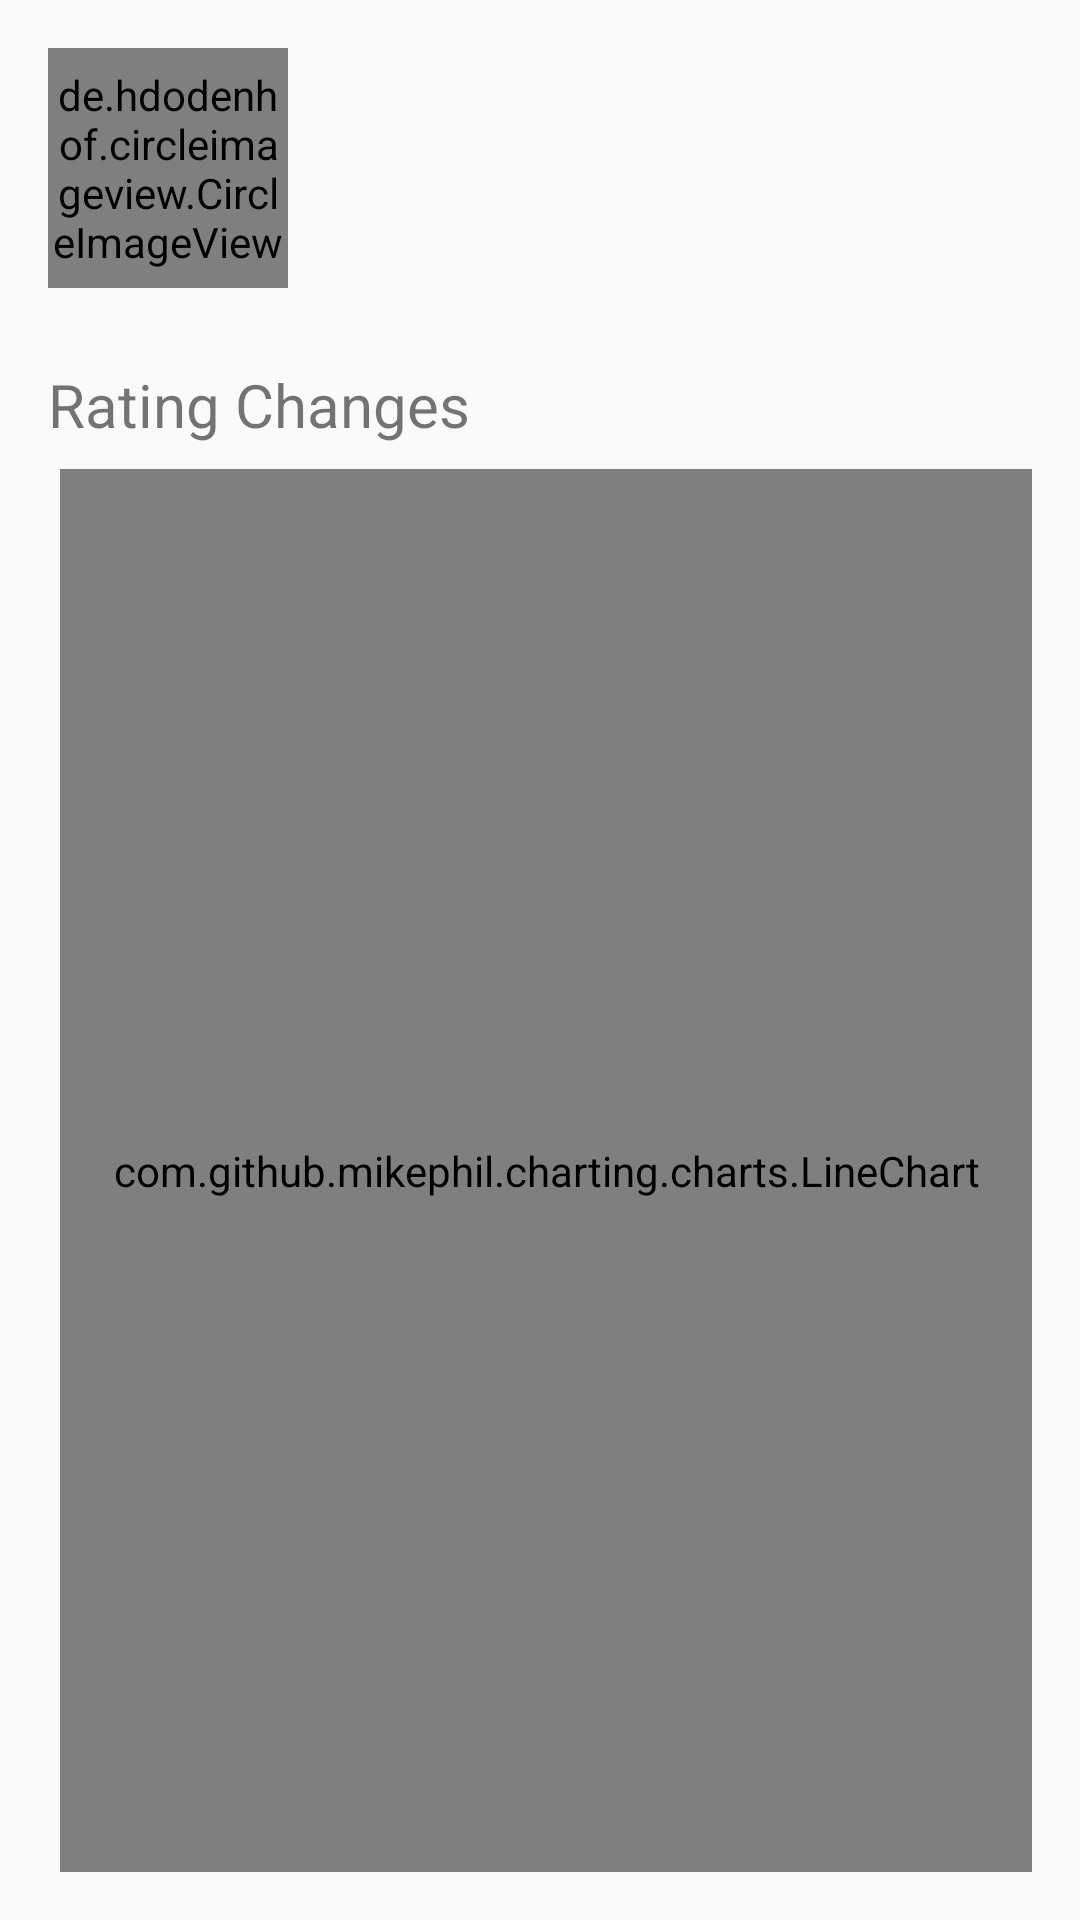

The Android layout XML behind this screen, and the referenced resources:
<!-- AndroidManifest.xml: application theme AppTheme -->
<!-- res/layout/activity_try.xml -->
<?xml version="1.0" encoding="utf-8"?>
<LinearLayout xmlns:android="http://schemas.android.com/apk/res/android"
    android:layout_width="match_parent"
    android:layout_height="match_parent"
    android:orientation="vertical">

    <LinearLayout xmlns:android="http://schemas.android.com/apk/res/android"
        android:layout_width="match_parent"
        android:layout_height="wrap_content"
        android:layout_margin="16dp"
        android:orientation="horizontal">

        <de.hdodenhof.circleimageview.CircleImageView
            android:id="@+id/ivAvatar"
            android:layout_width="80dp"
            android:layout_height="80dp" />

        <LinearLayout
            android:layout_width="match_parent"
            android:layout_height="wrap_content"
            android:layout_marginLeft="20dp"
            android:layout_marginStart="20dp"
            android:orientation="vertical">

            <TextView
                android:id="@+id/tvRank"
                android:layout_width="wrap_content"
                android:layout_height="wrap_content"
                android:textSize="15sp" />

            <TextView
                android:id="@+id/tvHandle"
                android:layout_width="wrap_content"
                android:layout_height="wrap_content"
                android:textSize="15sp" />


            <TextView
                android:id="@+id/tvCurrentRating"
                android:layout_width="wrap_content"
                android:layout_height="wrap_content"
                android:textSize="15sp" />


            <TextView
                android:id="@+id/tvMaxRating"
                android:layout_width="wrap_content"
                android:layout_height="wrap_content"
                android:textSize="15sp" />

        </LinearLayout>

    </LinearLayout>

    <TextView
        android:id="@+id/tvRatingChanges"
        android:layout_width="wrap_content"
        android:layout_height="wrap_content"
        android:layout_marginLeft="16dp"
        android:layout_marginStart="16dp"
        android:layout_marginTop="8dp"
        android:text="@string/rating_changes"
        android:textSize="20sp" />

    <com.github.mikephil.charting.charts.LineChart
        android:id="@+id/chart"
        android:layout_width="match_parent"
        android:layout_height="match_parent"
        android:layout_marginBottom="16dp"
        android:layout_marginEnd="16dp"
        android:layout_marginLeft="20dp"
        android:layout_marginRight="16dp"
        android:layout_marginStart="20dp"
        android:layout_marginTop="8dp" />
</LinearLayout>
<!-- resources referenced by this layout -->
<resources>
  <string name="rating_changes">Rating Changes</string>
  <style name="AppTheme" parent="Theme.AppCompat.Light.DarkActionBar">
          
          <item name="colorPrimary">@color/colorPrimary</item>
          <item name="colorPrimaryDark">@color/colorPrimaryDark</item>
          <item name="colorAccent">@color/colorAccent</item>
      </style>
  <color name="colorPrimary">#1289CE</color>
  <color name="colorPrimaryDark">#1266CE</color>
  <color name="colorAccent">#FFCA00</color>
</resources>
